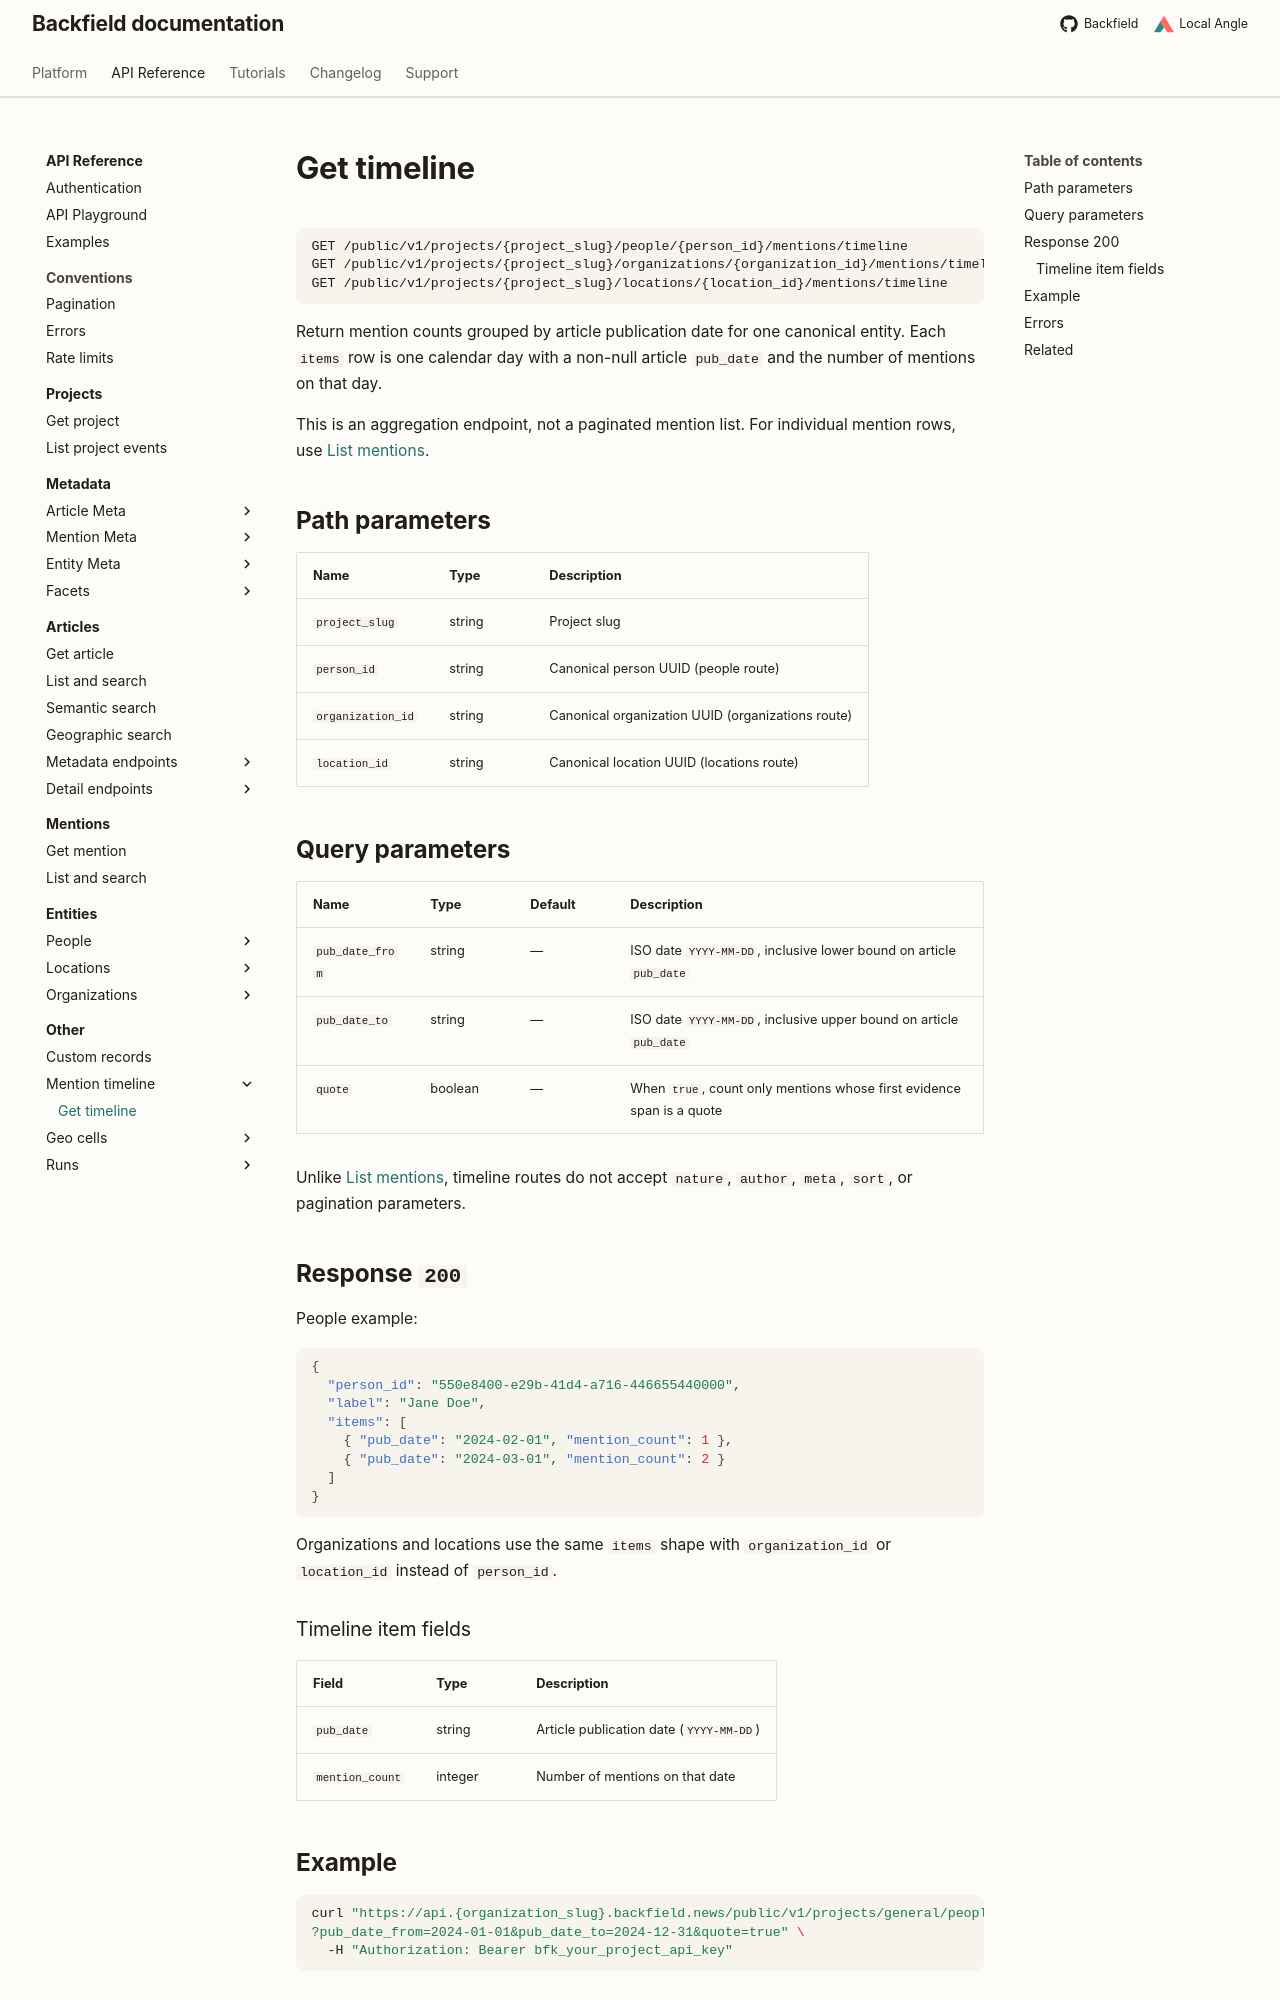

repository: localangle/backfield-docs · page: api/other/mention-timeline/get-timeline/index.html · generator: mkdocs

# Get timeline

```
GET /public/v1/projects/{project_slug}/people/{person_id}/mentions/timeline
GET /public/v1/projects/{project_slug}/organizations/{organization_id}/mentions/timeline
GET /public/v1/projects/{project_slug}/locations/{location_id}/mentions/timeline
```

Return mention counts grouped by article publication date for one canonical entity. Each `items` row is one calendar day with a non-null article `pub_date` and the number of mentions on that day.

This is an aggregation endpoint, not a paginated mention list. For individual mention rows, use [List mentions](../../people/mentions.md).

## Path parameters

| Name | Type | Description |
| --- | --- | --- |
| `project_slug` | string | Project slug |
| `person_id` | string | Canonical person UUID (people route) |
| `organization_id` | string | Canonical organization UUID (organizations route) |
| `location_id` | string | Canonical location UUID (locations route) |

## Query parameters

| Name | Type | Default | Description |
| --- | --- | --- | --- |
| `pub_date_from` | string | — | ISO date `YYYY-MM-DD`, inclusive lower bound on article `pub_date` |
| `pub_date_to` | string | — | ISO date `YYYY-MM-DD`, inclusive upper bound on article `pub_date` |
| `quote` | boolean | — | When `true`, count only mentions whose first evidence span is a quote |

Unlike [List mentions](../../people/mentions.md), timeline routes do not accept `nature`, `author`, `meta`, `sort`, or pagination parameters.

## Response `200`

People example:

```json
{
  "person_id": "550e8400-e29b-41d4-a716-446655440000",
  "label": "Jane Doe",
  "items": [
    { "pub_date": "2024-02-01", "mention_count": 1 },
    { "pub_date": "2024-03-01", "mention_count": 2 }
  ]
}
```

Organizations and locations use the same `items` shape with `organization_id` or `location_id` instead of `person_id`.

### Timeline item fields

| Field | Type | Description |
| --- | --- | --- |
| `pub_date` | string | Article publication date (`YYYY-MM-DD`) |
| `mention_count` | integer | Number of mentions on that date |
